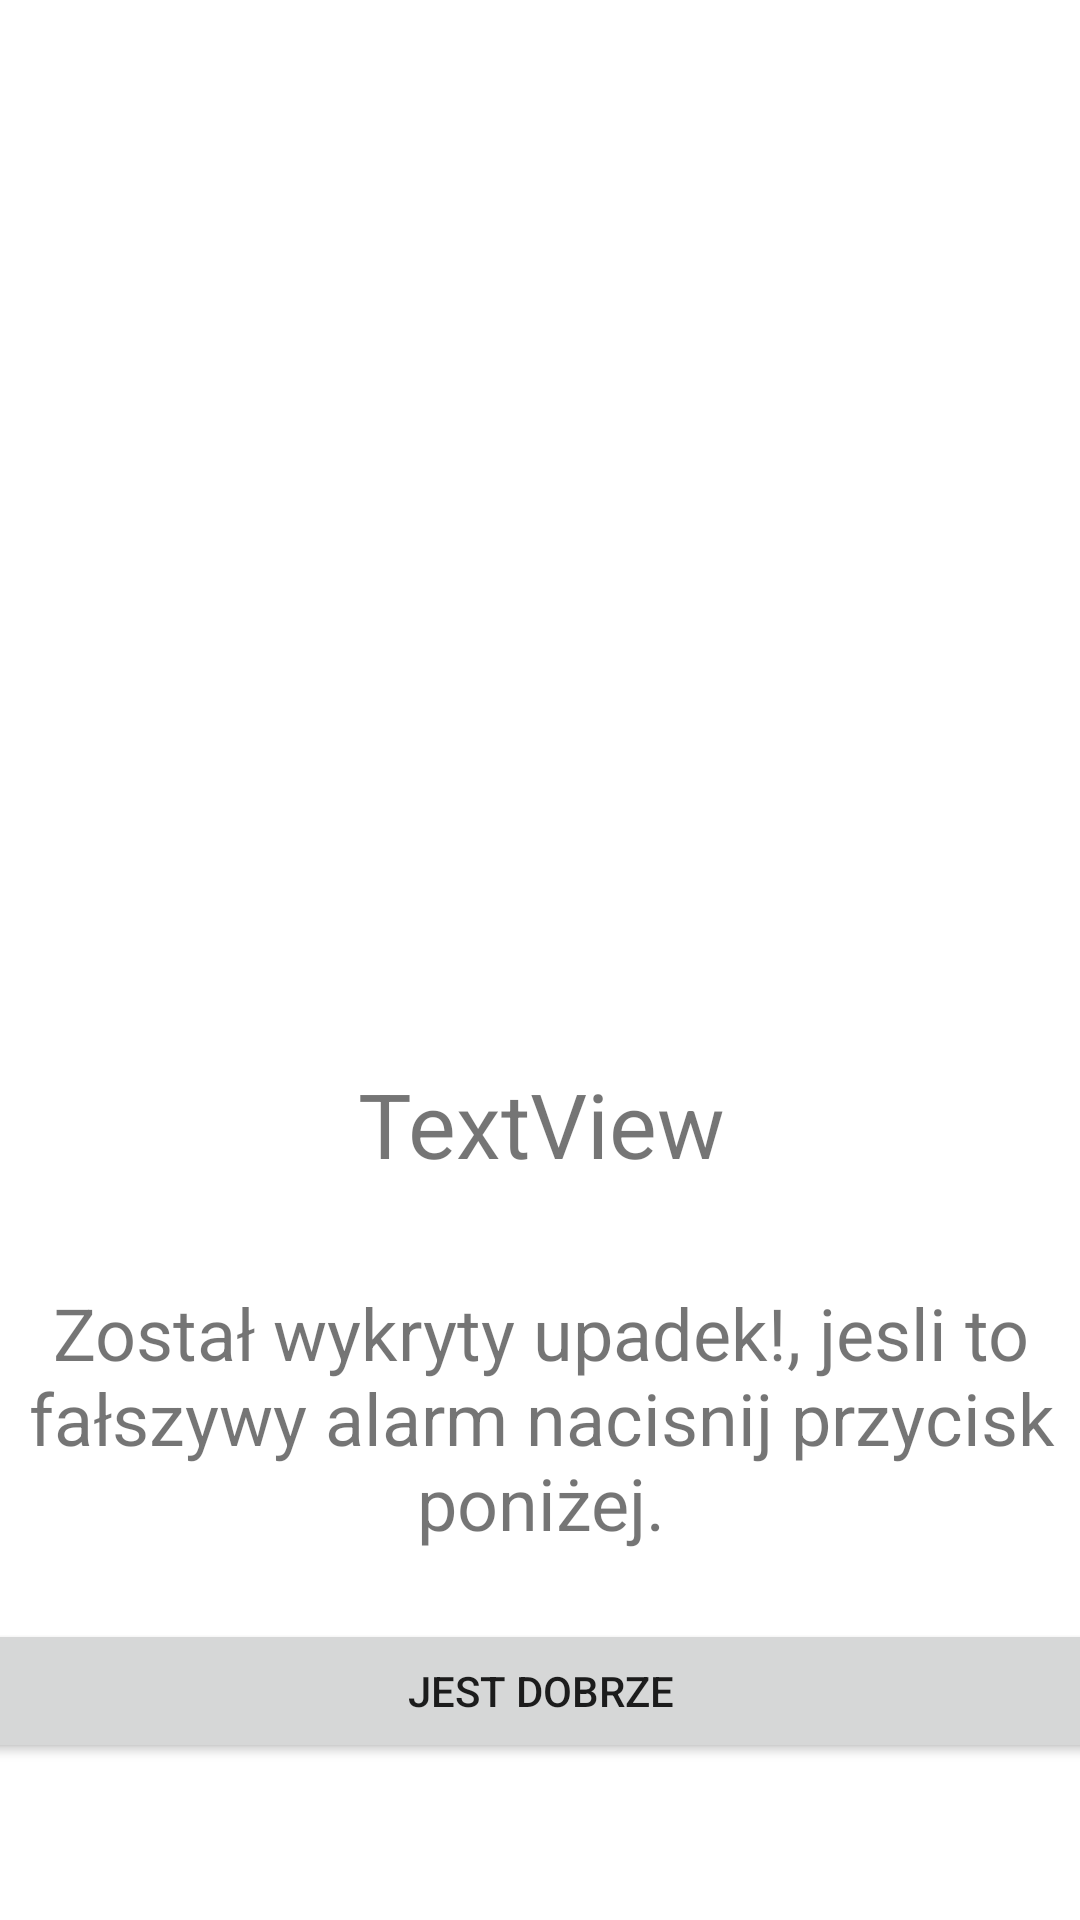

The Android layout XML behind this screen, and the referenced resources:
<!-- AndroidManifest.xml: application theme AppTheme -->
<!-- res/layout/activity_warning.xml -->
<?xml version="1.0" encoding="utf-8"?>
<androidx.constraintlayout.widget.ConstraintLayout xmlns:android="http://schemas.android.com/apk/res/android"
    xmlns:app="http://schemas.android.com/apk/res-auto"
    xmlns:tools="http://schemas.android.com/tools"
    android:layout_width="match_parent"
    android:layout_height="match_parent"
    tools:context=".WarningActivity">

    <LinearLayout
        android:layout_width="409dp"
        android:layout_height="601dp"
        android:layout_marginStart="1dp"
        android:layout_marginTop="1dp"
        android:layout_marginEnd="1dp"
        android:layout_marginBottom="1dp"
        android:orientation="vertical"
        app:layout_constraintBottom_toBottomOf="parent"
        app:layout_constraintEnd_toEndOf="parent"
        app:layout_constraintStart_toStartOf="parent"
        app:layout_constraintTop_toTopOf="parent">

        <ImageView
            android:id="@+id/imageView3"
            android:layout_width="match_parent"
            android:layout_height="324dp"
            app:srcCompat="@drawable/warning" />

        <TextView
            android:id="@+id/leftTime"
            android:layout_width="match_parent"
            android:layout_height="62dp"
            android:gravity="center_horizontal|center_vertical"
            android:text="TextView"
            android:textSize="30sp" />

        <TextView
            android:id="@+id/textView7"
            android:layout_width="match_parent"
            android:layout_height="134dp"
            android:layout_gravity="center_horizontal"
            android:gravity="center"
            android:text="Został wykryty upadek!, jesli to fałszywy alarm nacisnij przycisk poniżej."
            android:textSize="24sp"
            app:autoSizeTextType="none" />

        <Button
            android:id="@+id/quitToMainActivity"
            android:layout_width="match_parent"
            android:layout_height="wrap_content"
            android:text="JEST DOBRZE" />

    </LinearLayout>
</androidx.constraintlayout.widget.ConstraintLayout>
<!-- resources referenced by this layout -->
<resources>
  <style name="AppTheme" parent="Theme.MaterialComponents.DayNight.DarkActionBar">
          <item name="windowActionBar">true</item>
          <item name="windowNoTitle">false</item>
          <item name="android:windowContentOverlay">@null</item>
          <item name="colorPrimary">@color/design_default_color_primary</item>
          <item name="colorPrimaryDark">@color/design_default_color_primary_dark</item>
          <item name="colorAccent">@color/design_default_color_primary</item>
          <item name="android:navigationBarColor">@android:color/tertiary_text_light</item>
      </style>
</resources>
